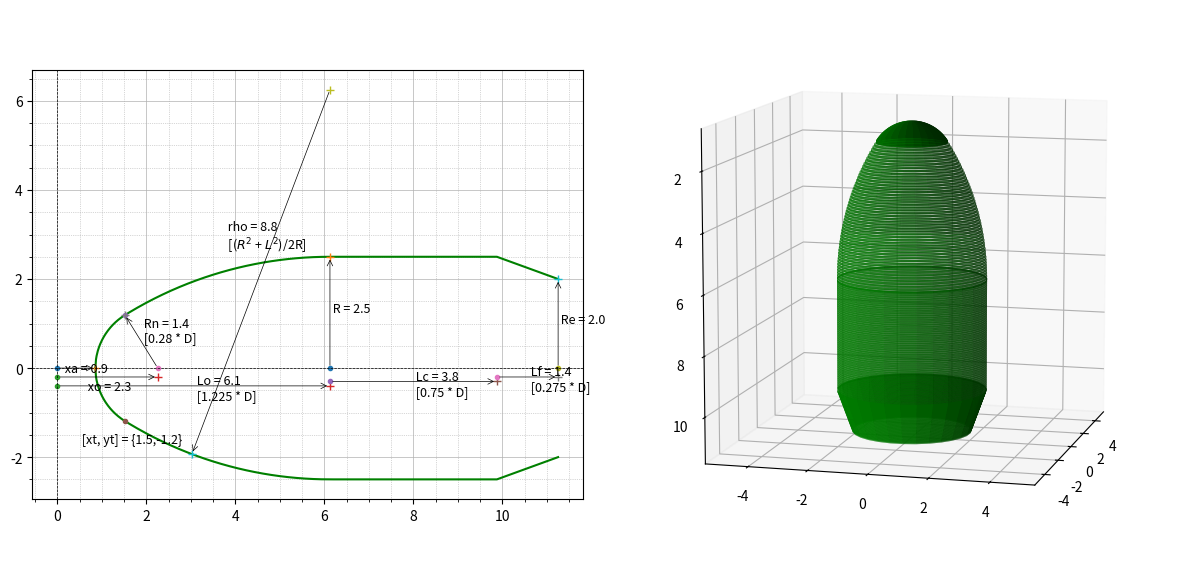

Source code (Python):
import matplotlib.pyplot as plt
import numpy as np

# payload fairing (spherically blunted tangent ogive)
def calc_payload_fairing(diameter):	
	R = 0.5 * diameter				# radius
	Lo= 1.225 * diameter			# Length of ogive part
	rho= ( R**2 + Lo**2 ) / (2*R)	# rho = (R^2 + L^2)/2R
	rn = 0.28 * diameter			# nose radius

	# output values
	x_out = []; y_out = []; yne_out = []

	# tangency point (circle meets ogive)
	xo = Lo - np.sqrt((rho - rn)**2 - (rho - R)**2)
	yt = (rn * (rho - R) ) / (rho - rn)
	xt = xo - np.sqrt(rn**2 - yt**2)
	xa = xo - rn
	
	# draw blunt sphere
	x = np.linspace(xa, xt)
	y = np.sqrt(rn**2 - (xo-x)**2)
	yne  = [-t for t in y]	
	# collect array values
	x_out = np.append(x_out, x)
	y_out = np.append(y_out, y)
	yne_out=np.append(yne_out, yne)
	
	# ogive from tangency
	x = np.linspace(xt, Lo)
	y = np.sqrt(rho**2 - (Lo - x)**2) + R - rho
	yne  = [-t for t in y]	
	# collect array values
	x_out = np.append(x_out, x)
	y_out = np.append(y_out, y)
	yne_out=np.append(yne_out, yne)
	
	# cylinder part
	x_i = x_out[-1]; y_i = y_out[-1];	
	Lc = Lo + (0.75 * diameter)		# Length of cylinder part
	x = np.linspace(x_i, Lc)
	y = x/x * y_i
	yne  = [-t for t in y]
	# collect array values
	x_out = np.append(x_out, x)
	y_out = np.append(y_out, y)
	yne_out=np.append(yne_out, yne)		
	
	# frustum part
	x_i = x_out[-1]; y_i = y_out[-1];
	Lf = Lc + (0.275 * diameter)	# Length of frustum part
	x_end = Lf; y_end = 0.8 * diameter/2;
	# equation of the slanting line
	slope = (y_end - y_i) / (x_end - x_i)
	intercept = ( (x_end * y_i) - (x_i * y_end) ) / ( x_end - x_i)
	# conical part
	x = np.linspace(x_i, Lf)
	y = x * slope + intercept
	yne  = [-t for t in y]
	# collect array values
	x_out = np.append(x_out, x)
	y_out = np.append(y_out, y)
	yne_out=np.append(yne_out, yne)	
	
	# other dimensions
	a_dim = (R, Lo, rn, rho, xo, xa, xt, yt)
	
	return a_dim, x_out, y_out, yne_out

	
# find the nearest index in the list for the given value
def find_nearest(array, value):
    array = np.asarray(array)
    idx = (np.abs(array - value)).argmin()
    return idx, array[idx]	

# 2D plot
def plot2D(ax, d, x, y, yne, ifdim=False):
	# unpack the dimension values
	R, Lo, rn, rho, xo, xa, xt, yt = d

	# set correct aspect ratio
	ax.set_aspect('equal')
	
	# plot	
	ax.plot(x, y, color='g'); ax.plot(x, yne, color='g');

	if ifdim:
		# apex length
		text = ' xa = '+ str(round( xa,1 ) )
		ax.plot(0, 0, '.' ); ax.plot(xa, 0, '+' );
		ax.annotate( "", [0, 0], [xa, 0] , arrowprops=dict(lw=0.5, arrowstyle='<-') )	
		ax.text(0.1, -0.1, text, fontsize=9 )
				
		# center of the spherical nose cap
		text = ' xo = '+ str(round( xo,1 ) ) 
		ax.plot(0, -0.2, '.' ); ax.plot(xo, -0.2, '+' );
		ax.annotate( "", [0, -0.2], [xo, -0.2] , arrowprops=dict(lw=0.5, arrowstyle='<-') )	
		ax.text(xo/2-0.5, -0.5, text, fontsize=9 )
		
		# tangency point
		text = ' [xt, yt] = {'+ str(round(xt,1)) +','+ str(round(-yt,1)) + '} '
		ax.plot(xt, yt, '.' ); ax.plot(xt, -yt, '.' )
		ax.text(-xt+2, -yt-0.5, text, fontsize=9 )
				
		# blunt sphere radius, inlet radial line [xo, 0] to [xt, yt]
		text = ' Rn = '+ str(round(rn,1)) + ' \n [0.28 * D] '
		ax.plot(xo, 0, '.' ); ax.plot(xt, yt, '+' )
		# draw dimension from [xo, 0] to [xt, yt]
		ax.annotate( "", [xo, 0], [xt, yt] , arrowprops=dict(lw=0.5, arrowstyle='<-') )
		ax.text((xo+xt)/2, (0+yt)/2, text, fontsize=9 )
				
		# ogive radius 
		text = ' rho = '+ str(round(rho,1)) + ' \n [($R^2$ + $L^2$)/2R] ' #$10^1$
		# array mid point value
		x_near = Lo/2
		x_index, x_middle = find_nearest(x, x_near)		
		y_middle = y[x_index]
		ax.plot(Lo, rho-R, '+' ); ax.plot(x_middle, -y_middle, '+' )
		ax.annotate( "", [Lo, rho-R], [x_middle, -y_middle] , arrowprops=dict(lw=0.5, arrowstyle='<-') )	
		ax.text((Lo+x_middle)/2-0.8, ((rho-R)-y_middle)/2+0.5, text, fontsize=9 )
		
		# diameter
		text = ' R = '+ str(round(R,1)) + ' '
		ax.plot(Lo, 0, '.' ); ax.plot(Lo, R, '+' );
		ax.annotate( "", [Lo, 0], [Lo, R] , arrowprops=dict(lw=0.5, arrowstyle='<-') )	
		ax.text(Lo, R/2, text, fontsize=9 )
				
		# ogive length
		text = ' Lo = '+ str(round( Lo,1 ) ) + ' \n [1.225 * D] '
		ax.plot(0, -0.4, '.' ); ax.plot(Lo, -0.4, '+' );
		ax.annotate( "", [0, -0.4], [Lo, -0.4] , arrowprops=dict(lw=0.5, arrowstyle='<-') )	
		ax.text((Lo)/2, -0.7, text, fontsize=9 )
		
		# cylinder length
		Lc = Lo + (0.75 * 2 * R)	
		text = ' Lc = '+ str(round( (0.75 * 2 * R),1 ) ) + ' \n [0.75 * D] '
		ax.plot(Lo, -0.3, '.' ); ax.plot(Lc, -0.3, '+' );
		ax.annotate( "", [Lo, -0.3], [Lc, -0.3] , arrowprops=dict(lw=0.5, arrowstyle='<-') )	
		ax.text((Lo+Lc)/2, -0.6, text, fontsize=9 )
		
		# frustum length
		Lf = Lc + (0.275 *  2 * R)
		text = ' Lf = '+ str(round( (0.275 * 2 * R),1 ) ) + ' \n [0.275 * D] '
		ax.plot(Lc, -0.2, '.' ); ax.plot(Lf, -0.2, '+' );
		ax.annotate( "", [Lc, -0.2], [Lf, -0.2] , arrowprops=dict(lw=0.5, arrowstyle='<-') )
		ax.text((Lc+Lf)/2, -0.5, text, fontsize=9 )
		
		# end diameter
		Rt = 0.8 * R
		text = ' Re = '+ str(round(Rt,1)) + ' '
		Lt = 2.25 * 2 * R
		ax.plot(Lt, 0, '.' ); ax.plot(Lt, Rt, '+' );
		ax.annotate( "", [Lt, 0], [Lt, Rt] , arrowprops=dict(lw=0.5, arrowstyle='<-') )	
		ax.text(Lt, Rt/2, text, fontsize=9 )		

	# axis
	ax.axhline(color='black', lw=0.5, linestyle="dashed")
	ax.axvline(color='black', lw=0.5, linestyle="dashed")		
	
	# grids
	ax.grid()
	ax.minorticks_on()
	ax.grid(which='major', linestyle='-', linewidth='0.5') # , color='red'
	ax.grid(which='minor', linestyle=':', linewidth='0.5') # , color='black'	

	return

# ring of radius r, height h, base point a
def ring(r, h, a=0, n_theta=30, n_height=10):
    theta = np.linspace(0, 2*np.pi, n_theta)
    v = np.linspace(a, a+h, n_height )
    theta, v = np.meshgrid(theta, v)
    x = r*np.cos(theta)
    y = r*np.sin(theta)
    z = v
    return x, y, z

# Set 3D plot axes to equal scale. 
# Required since `ax.axis('equal')` and `ax.set_aspect('equal')` don't work on 3D.
def set_axes_equal_3d(ax: plt.Axes):
    """	
    https://stackoverflow.com/questions/13685386/matplotlib-equal-unit-length-with-equal-aspect-ratio-z-axis-is-not-equal-to
    """
    limits = np.array([
        ax.get_xlim3d(),
        ax.get_ylim3d(),
        ax.get_zlim3d(),
    ])
    origin = np.mean(limits, axis=1)
    radius = 0.5 * np.max(np.abs(limits[:, 1] - limits[:, 0]))
    _set_axes_radius(ax, origin, radius)
    return

# set axis limits
def _set_axes_radius(ax, origin, radius):
    x, y, z = origin
    ax.set_xlim3d([x - radius, x + radius])
    ax.set_ylim3d([y - radius, y + radius])
    ax.set_zlim3d([z - radius, z + radius])
    return

# 3d plot
def plot3D(ax, d, x, y, yne):
	# unpack the dimension values
	R, Lo, rn, rho, xo, xa, xt, yt = d
	
	# ring thickness
	thick = 5 * (x[1] - x[0]) # 0.01
	
	# draw multiple rings to create 3d structure
	for i in range(len(y)):
		X, Y, Z = ring(y[i], thick, x[i])
		ax.plot_surface(X, Y, Z, color='g')	
		
	# set correct aspect ratio
	ax.set_box_aspect([1,1,1])
	set_axes_equal_3d(ax)
	# set view
	ax.view_init(-170, -15)
	return

def plot(d, x, y, yne):
	# set flag if dimensions in 2d plot are needed
	ifdim = True
		
	# Plot 3d view
	fig = plt.figure(figsize=(12,9))
	# plot some 2d information
	ax1 = fig.add_subplot(121)
	plot2D(ax1, d, x, y, yne, ifdim)
	# plot 3d view
	ax2 = fig.add_subplot(122, projection='3d')
	plot3D(ax2, d, x, y, yne)	
	# show
	fig.tight_layout(rect=[0, 0.03, 1, 0.95])
	plt.show()
	return
	
if __name__ == '__main__':
	# fairing diameter
	fairing_dia  = 5.0  
	
	# calculate values
	d, x, y, yne = calc_payload_fairing(fairing_dia)
	
	# and plot it
	plot(d, x, y, yne)


